Run: headless pygame with SDL's dummy video driver; simulated clock (each Clock.tick advances the game by its frame time, no real sleeping); random seed 0; keys injected as events and as key.get_pressed() state; no mouse input.
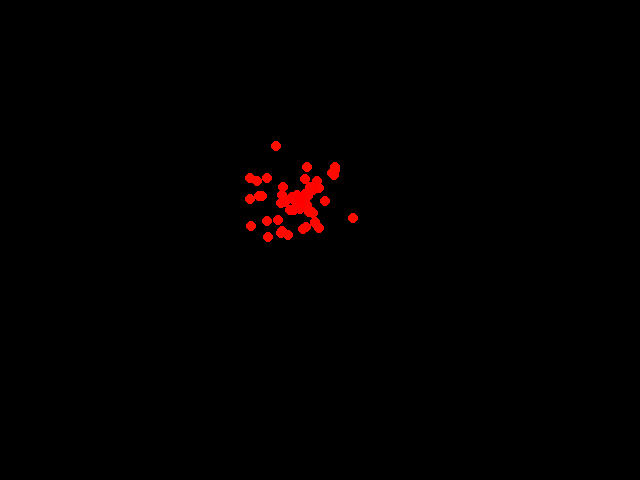
Frame 1 of 4 · flips 1–60 · no input
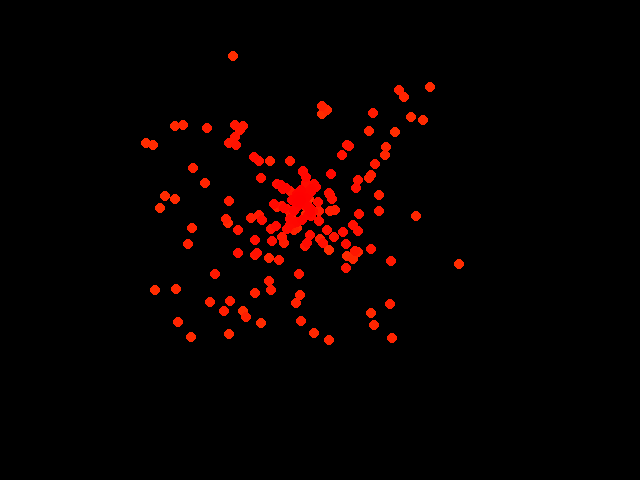
Frame 2 of 4 · flips 61–180 · tapped SPACE, RETURN · held RIGHT (→), D
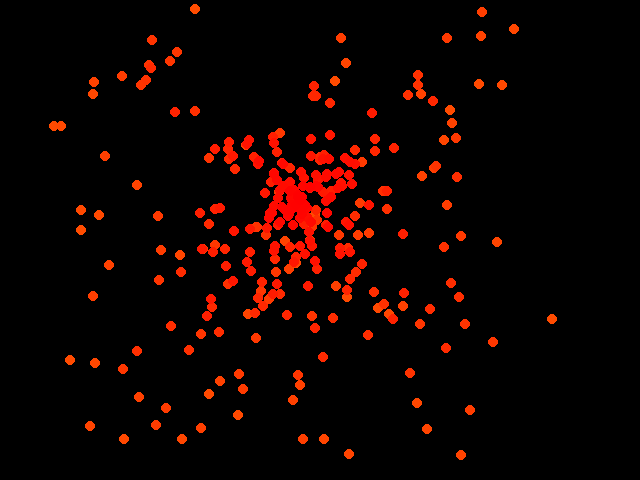
Frame 3 of 4 · flips 181–300 · held DOWN (↓), S
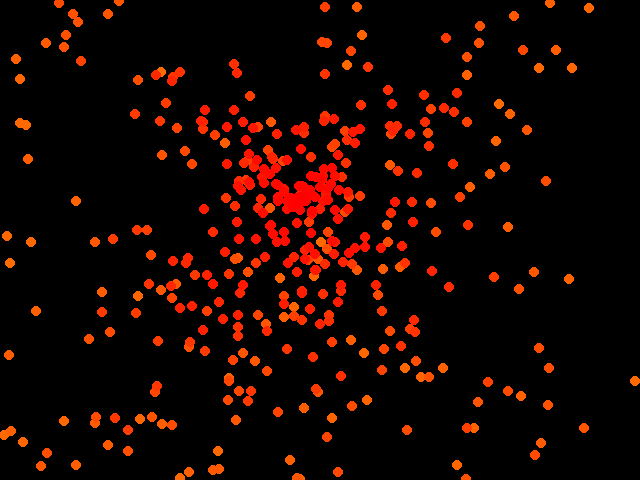
Frame 4 of 4 · flips 301–420 · held LEFT (←), A, UP (↑), W

The pygame program that drew these frames:

import pygame
import random


class Particle:
    def __init__(self, x, y):
        self.x = x
        self.y = y

        self.xvel = 0
        self.yvel = 0
        self.mass = 1
        self.age = 0


    def applyForce(self, x, y):
        self.xvel = self.xvel + (x / self.mass)
        self.yvel = self.yvel + (y / self.mass)

    def update(self, particles):
        self.age += 1
        self.applyForce(0, 0.001)
        self.applyForce(self.xvel * -0.001, self.yvel * -0.001)

        # collision with walls
        if self.x > SCREEN_W:
            self.x = SCREEN_W
            self.xvel = self.xvel * -1
        if self.x < 0:
            self.x = 0
            self.xvel = self.xvel * -1

        if self.y > SCREEN_H:
            self.y = SCREEN_H
            self.yvel = self.yvel * -1
        if self.y < 0:
            self.y = 0
            self.yvel = self.yvel * -1

        # collision with other particles
        # for particle in particles:
        #     if self.x == particle.x and self.y == particle.y:
        #         continue

        #     myradiusSquared = 100

        #     distanceSquared = pow(self.x - particle.x, 2) + pow(self.y - particle.y, 2)

        #     if distanceSquared < myradiusSquared:
        #         self.applyForce((self.x - particle.x) * 0.005, (self.y - particle.y) * 0.005)
        #         particle.applyForce((particle.x - self.x) * 0.005, (particle.y - self.y) * 0.005)


        self.x = self.x + self.xvel
        self.y = self.y + self.yvel

particles = []

WHITE = pygame.Color(255, 255, 255)

SCREEN_W = 640
SCREEN_H = 480

pygame.init()
pygame.font.init()
pygame.image.get_extended()

screen_rect = pygame.Rect(0, 0, SCREEN_W, SCREEN_H)
screen = pygame.display.set_mode((SCREEN_W, SCREEN_H))

run = True

while run:
    screen.fill((0,0,0))
    for event in pygame.event.get():
        if event.type == pygame.QUIT:
            run = False

    if len(particles) < 1000:
        p = Particle(300, 200)
        xforce = random.random() * pow(-1, random.randint(0, 1))
        yforce = random.random() * pow(-1, random.randint(0, 1))
        p.applyForce(xforce, yforce)
        particles.append(p)
    
    for particle in particles:
        if particle.age > 1000:
            particle.age = 0
            particle.x = 300
            particle.y = 200
            particle.xvel = 0
            particle.yvel = 0
            xforce = random.random() * pow(-1, random.randint(0, 1))
            yforce = random.random() * pow(-1, random.randint(0, 1))
            particle.applyForce(xforce, yforce)
        particle.update(particles)
        lValue = int(255 * (particle.age) / 1000.0)
        # a = int(255 * (1000 - particle.age) / 1000.0)
        color = pygame.Color(255, lValue, 0)
        pygame.draw.circle(screen, color, (particle.x, particle.y), 5)

    pygame.display.flip()
